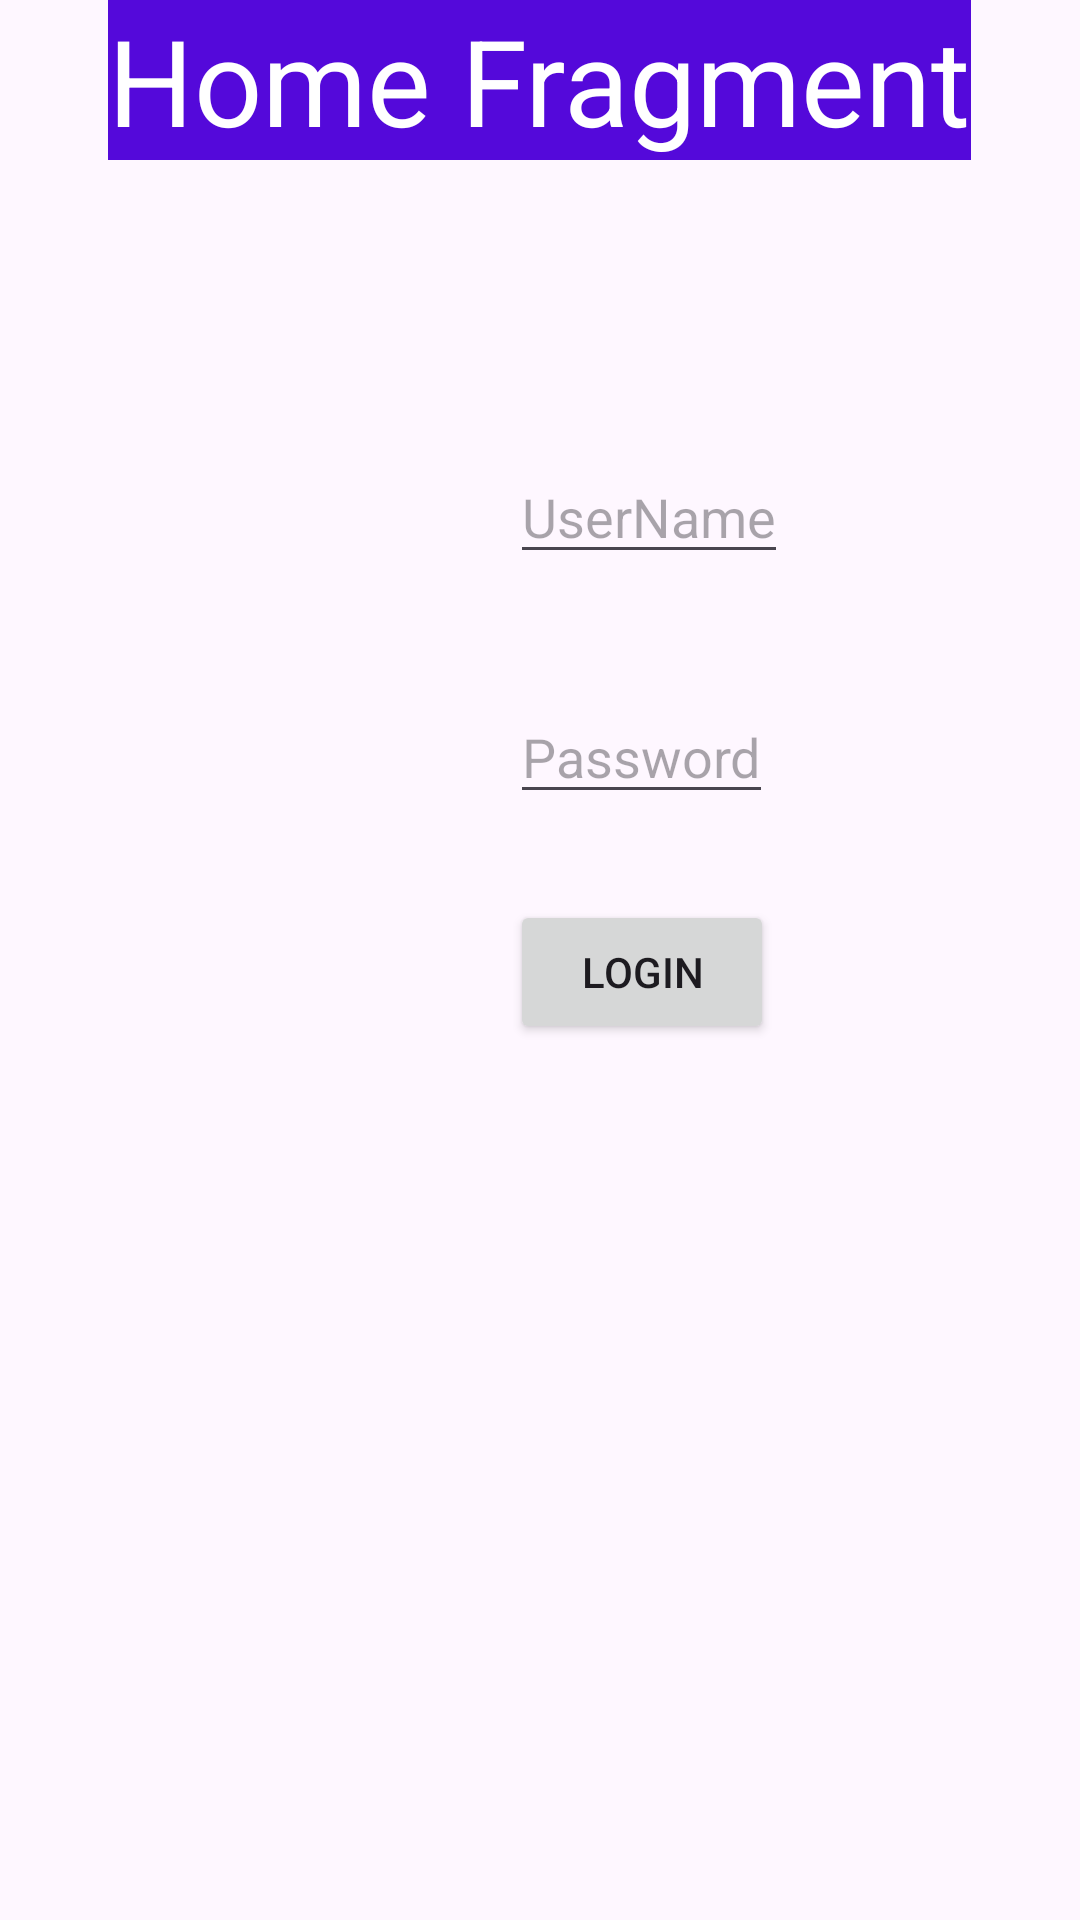

Here is an Android app screen rendered from its layout file. Give the layout XML and the strings, colors and styles it references.
<!-- AndroidManifest.xml: application theme Theme.App541 -->
<!-- res/layout/fragment_home.xml -->
<?xml version="1.0" encoding="utf-8"?>
<FrameLayout xmlns:android="http://schemas.android.com/apk/res/android"
    xmlns:tools="http://schemas.android.com/tools"
    android:layout_width="match_parent"
    android:layout_height="match_parent"
    tools:context=".HomeFrag">

    

    <TextView
        android:id="@+id/textView"
        android:layout_width="wrap_content"
        android:layout_height="wrap_content"
        android:layout_gravity="center_horizontal"
        android:textSize="40dp"
        android:text="Home Fragment"
        android:textColor="@color/white"
        android:background="@color/blue"/>
    <EditText
        android:id="@+id/User"
        android:layout_width="wrap_content"
        android:layout_height="wrap_content"
        android:hint="UserName"
        android:layout_marginLeft="170dp"
        android:layout_marginTop="150dp"/>

    <EditText
        android:id="@+id/Pass"
        android:layout_width="wrap_content"
        android:layout_height="wrap_content"
        android:layout_marginLeft="170dp"
        android:layout_marginTop="230dp"
        android:hint="Password" />

    <Button
        android:layout_width="wrap_content"
        android:layout_height="wrap_content"
        android:text="LogIn"
        android:layout_marginTop="300dp"
        android:layout_marginLeft="170dp"
        android:onClick="CheckUser"/>


</FrameLayout>
<!-- resources referenced by this layout -->
<resources>
  <color name="blue">#5409DA</color>
  <color name="white">#FFFFFFFF</color>
  <style name="Theme.App541" parent="Base.Theme.App541" />
  <style name="Base.Theme.App541" parent="Theme.Material3.DayNight.NoActionBar">
          
          
      </style>
</resources>
